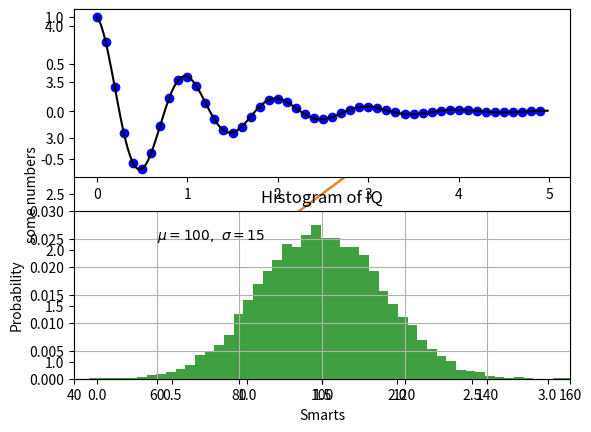
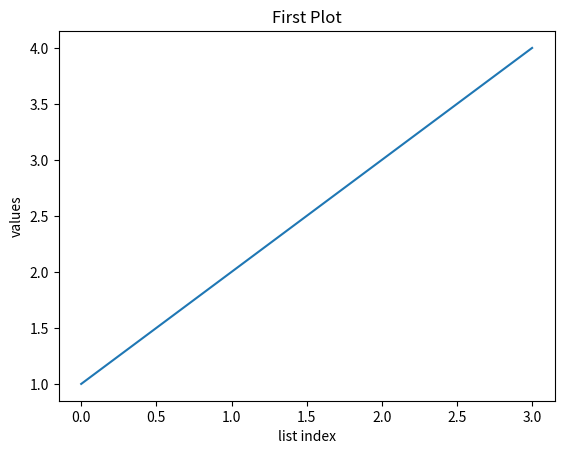
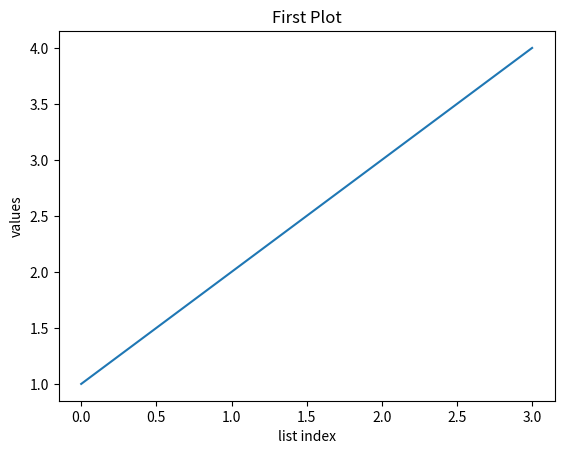
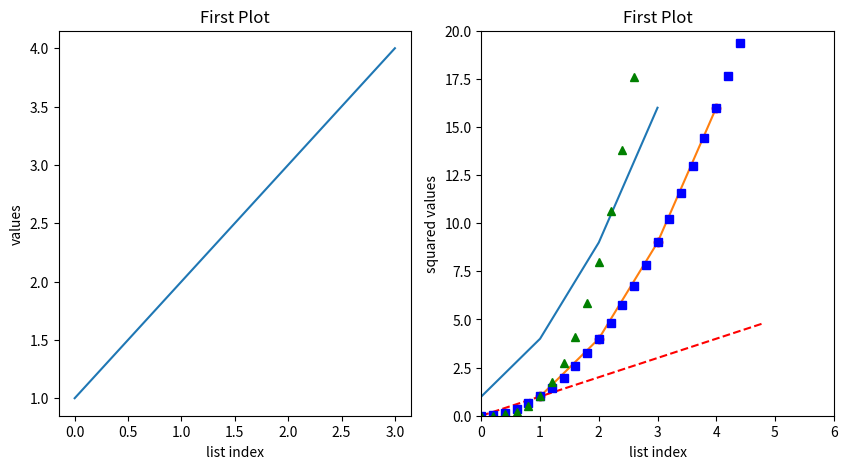
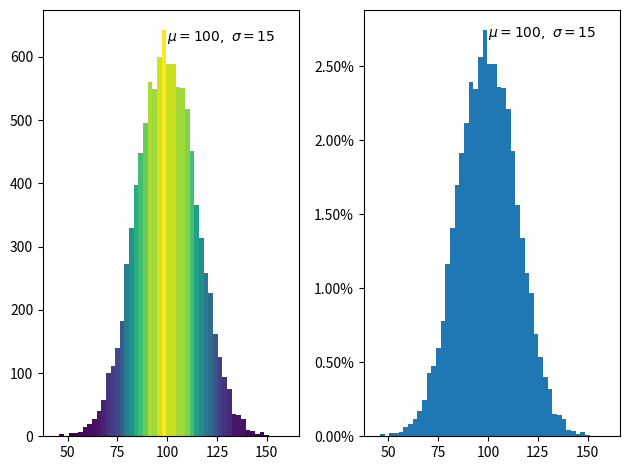
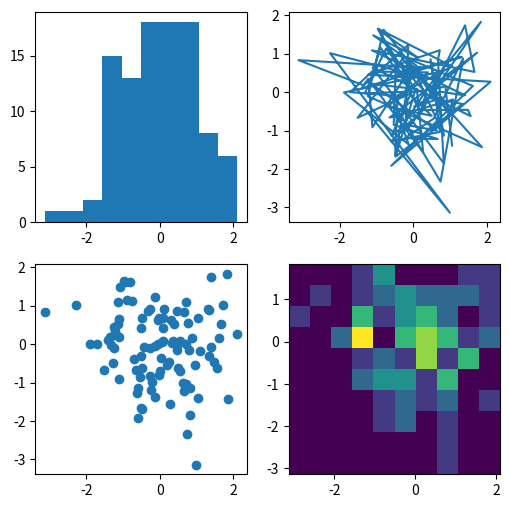

Write the Python code that produced these figures, in order. (Note: this script raises an exception after producing the figures.)
#!/usr/bin/env python
# coding: utf-8

# # Matplotlib

# https://matplotlib.org/
# 
# * "Matplotlib is a comprehensive library for creating static, animated, and interactive visualizations in Python."
# * "Matplotlib makes easy things easy and hard things possible."
# 
# * Matplotlib was built on the NumPy and SciPy frameworks and initially made to enable interactive Matlab-like plotting via gnuplot from iPython
# 
# * Gained early traction with support from the Space Telescope Institute and JPL
# 
# * Easily one of the go-to libraries for academic publishing needs
#   * Create publication-ready graphics in a range of formats
#   * Powerful options to customize all aspects of a figure
#   
# * Matplotlib underlies the plotting capabilities of other libraries such as Pandas, Seaborn, and plotnine

# ![image.png](attachment:image.png)
# Anatomy of a Figure, https://matplotlib.org/3.1.1/gallery/showcase/anatomy.html

# In[1]:


get_ipython().run_line_magic('matplotlib', 'inline')
import matplotlib
import matplotlib.pyplot as plt
import numpy as np


# In[2]:


plt.plot([1,2,3,4])
plt.show()


# In[3]:


plt.plot([1,2,3,4])
plt.ylabel('some numbers')
plt.show()


# In[4]:


fig, ax = plt.subplots()

ax.plot([1,2,3,4])
ax.set(xlabel = 'list index', ylabel='values',title='First Plot')
plt.show()


# In[5]:


fig = plt.figure()
ax = fig.gca()

ax.plot([1,2,3,4])
ax.set(xlabel = 'list index', ylabel='values',title='First Plot')
plt.show()


# In[6]:


fig, ax = plt.subplots(1,2,figsize=(10,5))

ax[0].plot([1,2,3,4])
ax[0].set(xlabel = 'list index', ylabel='values',title='First Plot')
ax[1].plot([1,4,9,16])
ax[1].set(xlabel = 'list index', ylabel='squared values',title='First Plot')
plt.show()


# In[7]:


plt.plot([1, 2, 3, 4], [1, 4, 9, 16])
plt.show()


# In[8]:


plt.plot([1,2,3,4], [1,4,9,16], 'ro')
plt.axis([0, 6, 0, 20])
plt.show()


# In[9]:


# evenly sampled time at 200ms intervals
t = np.arange(0., 5., 0.2)

# red dashes, blue squares and green triangles
plt.plot(t, t, 'r--', t, t**2, 'bs', t, t**3, 'g^')
plt.show()


# In[10]:


def f(t):
    return np.exp(-t) * np.cos(2*np.pi*t)

t1 = np.arange(0.0, 5.0, 0.1)
t2 = np.arange(0.0, 5.0, 0.02)

plt.figure(1)

plt.subplot(211)
plt.plot(t1, f(t1), 'bo', t2, f(t2), 'k')
plt.subplot(212)
plt.plot(t2, np.cos(2*np.pi*t2), 'r--')

plt.show()


# In[11]:


# Fixing random state for reproducibility
np.random.seed(19680801)

mu, sigma = 100, 15
x = mu + sigma * np.random.randn(10000)

# the histogram of the data
plt.hist(x, 50, density=1, facecolor='g', alpha=0.75)

plt.xlabel('Smarts')
plt.ylabel('Probability')
plt.title('Histogram of IQ')
plt.text(60, .025, r'$\mu=100,\ \sigma=15$')
plt.axis([40, 160, 0, 0.03])
plt.grid(True)
plt.show()


# In[12]:


# Fixing random state for reproducibility
np.random.seed(19680801)

mu, sigma = 100, 15
x = mu + sigma * np.random.randn(10000)

n_bins = 50

fig, axs = plt.subplots(1, 2, tight_layout=True)

# N is the count in each bin, bins is the lower-limit of the bin
N, bins, patches = axs[0].hist(x, bins=n_bins)

# We'll color code by height, but you could use any scalar
fracs = N / N.max()

# we need to normalize the data to 0..1 for the full range of the colormap
norm = matplotlib.colors.Normalize(fracs.min(), fracs.max())

# Now, we'll loop through our objects and set the color of each accordingly
for thisfrac, thispatch in zip(fracs, patches):
    color = plt.cm.viridis(norm(thisfrac))
    thispatch.set_facecolor(color)

# We can also normalize our inputs by the total number of counts
axs[1].hist(x, bins=n_bins, density=True)

# Now we format the y-axis to display percentage
axs[1].yaxis.set_major_formatter(matplotlib.ticker.PercentFormatter(xmax=1))

axs[0].text(100, 625, r'$\mu=100,\ \sigma=15$')
axs[1].text(100, 0.027, r'$\mu=100,\ \sigma=15$')

plt.show()


# In[13]:


import numpy as np

np.random.seed(19680801)
data = np.random.randn(2, 100)

fig, axs = plt.subplots(2, 2, figsize=(6, 6))
axs[0, 0].hist(data[0])
axs[1, 0].scatter(data[0], data[1])
axs[0, 1].plot(data[0], data[1])
axs[1, 1].hist2d(data[0], data[1])

plt.show()


# In[14]:


# This import registers the 3D projection, but is otherwise unused.
from mpl_toolkits.mplot3d import Axes3D  # noqa: F401 unused import

fig = plt.figure()
ax = fig.gca(projection='3d')

# Make data.
X = np.arange(-5, 5, 0.25)
Y = np.arange(-5, 5, 0.25)
X, Y = np.meshgrid(X, Y)
R = np.sqrt(X**2 + Y**2)
Z = np.sin(R)

# Plot the surface.
surf = ax.plot_surface(X, Y, Z)

plt.show()


# In[15]:


# This import registers the 3D projection, but is otherwise unused.
from mpl_toolkits.mplot3d import Axes3D  # noqa: F401 unused import
from matplotlib import cm

fig = plt.figure()
ax = fig.gca(projection='3d')

# Make data.
X = np.arange(-5, 5, 0.25)
Y = np.arange(-5, 5, 0.25)
X, Y = np.meshgrid(X, Y)
R = np.sqrt(X**2 + Y**2)
Z = np.sin(R)

# Plot the surface.
surf = ax.plot_surface(X, Y, Z, cmap=cm.coolwarm, linewidth=0, antialiased=False)

# Customize the z axis.
ax.set_zlim(-1.01, 1.01)

# Add a color bar which maps values to colors.
fig.colorbar(surf, shrink=0.5, aspect=10)

plt.show()


# In[16]:


# This import registers the 3D projection, but is otherwise unused.
from mpl_toolkits.mplot3d import Axes3D  # noqa: F401 unused import

import matplotlib.pyplot as plt
from matplotlib import cm
from matplotlib.ticker import LinearLocator, FormatStrFormatter
import numpy as np


fig = plt.figure()
ax = fig.gca(projection='3d')

# Make data.
X = np.arange(-5, 5, 0.25)
Y = np.arange(-5, 5, 0.25)
X, Y = np.meshgrid(X, Y)
R = np.sqrt(X**2 + Y**2)
Z = np.sin(R)

# Plot the surface.
surf = ax.plot_surface(X, Y, Z, cmap=cm.coolwarm,
                       linewidth=0, antialiased=False)

# Customize the z axis.
ax.set_zlim(-1.01, 1.01)
ax.zaxis.set_major_locator(LinearLocator(10))
ax.zaxis.set_major_formatter(FormatStrFormatter('%.02f'))

# Add a color bar which maps values to colors.
fig.colorbar(surf, shrink=0.5, aspect=5)

plt.show()


# In[ ]:




